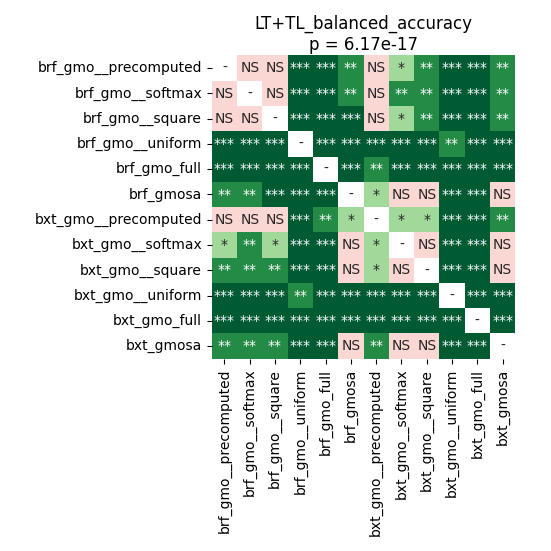

The file beside this chart, header and first rows:
	brf_gmo__precomputed	brf_gmo__softmax	brf_gmo__square	brf_gmo__uniform	brf_gmo_full	brf_gmosa	bxt_gmo__precomputed	bxt_gmo__softmax	bxt_gmo__square	bxt_gmo__uniform	bxt_gmo_full	bxt_gmosa
brf_gmo__precomputed	1.0	0.5715	0.673	6.7138671875e-05	0.0001678	0.008468	0.9399	0.02715	0.003525	6.7138671875e-05	6.7138671875e-05	0.008468
brf_gmo__softmax	0.5715	1.0	0.2631	6.7138671875e-05	0.0001151	0.008468	0.9138	0.002279	0.004924	6.7138671875e-05	6.7138671875e-05	0.004924
brf_gmo__square	0.673	0.2631	1.0	6.7138671875e-05	6.7138671875e-05	0.0007621	0.1502	0.03543	0.004924	6.7138671875e-05	6.7138671875e-05	0.004323
brf_gmo__uniform	6.7138671875e-05	6.7138671875e-05	6.7138671875e-05	1.0	6.7138671875e-05	6.7138671875e-05	6.7138671875e-05	6.7138671875e-05	6.7138671875e-05	0.008468	6.7138671875e-05	0.0001151
brf_gmo_full	0.0001678	0.0001151	6.7138671875e-05	6.7138671875e-05	1.0	6.7138671875e-05	0.004924	0.0001151	6.7138671875e-05	6.7138671875e-05	6.7138671875e-05	0.0001151
brf_gmosa	0.008468	0.008468	0.0007621	6.7138671875e-05	6.7138671875e-05	1.0	0.0145	0.8064	0.4441	6.7138671875e-05	6.7138671875e-05	0.1502
bxt_gmo__precomputed	0.9399	0.9138	0.1502	6.7138671875e-05	0.004924	0.0145	1.0	0.01694	0.03109	6.7138671875e-05	6.7138671875e-05	0.003525
bxt_gmo__softmax	0.02715	0.002279	0.03543	6.7138671875e-05	0.0001151	0.8064	0.01694	1.0	0.3608	6.7138671875e-05	6.7138671875e-05	0.06921
bxt_gmo__square	0.003525	0.004924	0.004924	6.7138671875e-05	6.7138671875e-05	0.4441	0.03109	0.3608	1.0	6.7138671875e-05	6.7138671875e-05	0.7004
bxt_gmo__uniform	6.7138671875e-05	6.7138671875e-05	6.7138671875e-05	0.008468	6.7138671875e-05	6.7138671875e-05	6.7138671875e-05	6.7138671875e-05	6.7138671875e-05	1.0	0.0001151	6.7138671875e-05
bxt_gmo_full	6.7138671875e-05	6.7138671875e-05	6.7138671875e-05	6.7138671875e-05	6.7138671875e-05	6.7138671875e-05	6.7138671875e-05	6.7138671875e-05	6.7138671875e-05	0.0001151	1.0	6.7138671875e-05
bxt_gmosa	0.008468	0.004924	0.004323	0.0001151	0.0001151	0.1502	0.003525	0.06921	0.7004	6.7138671875e-05	6.7138671875e-05	1.0
